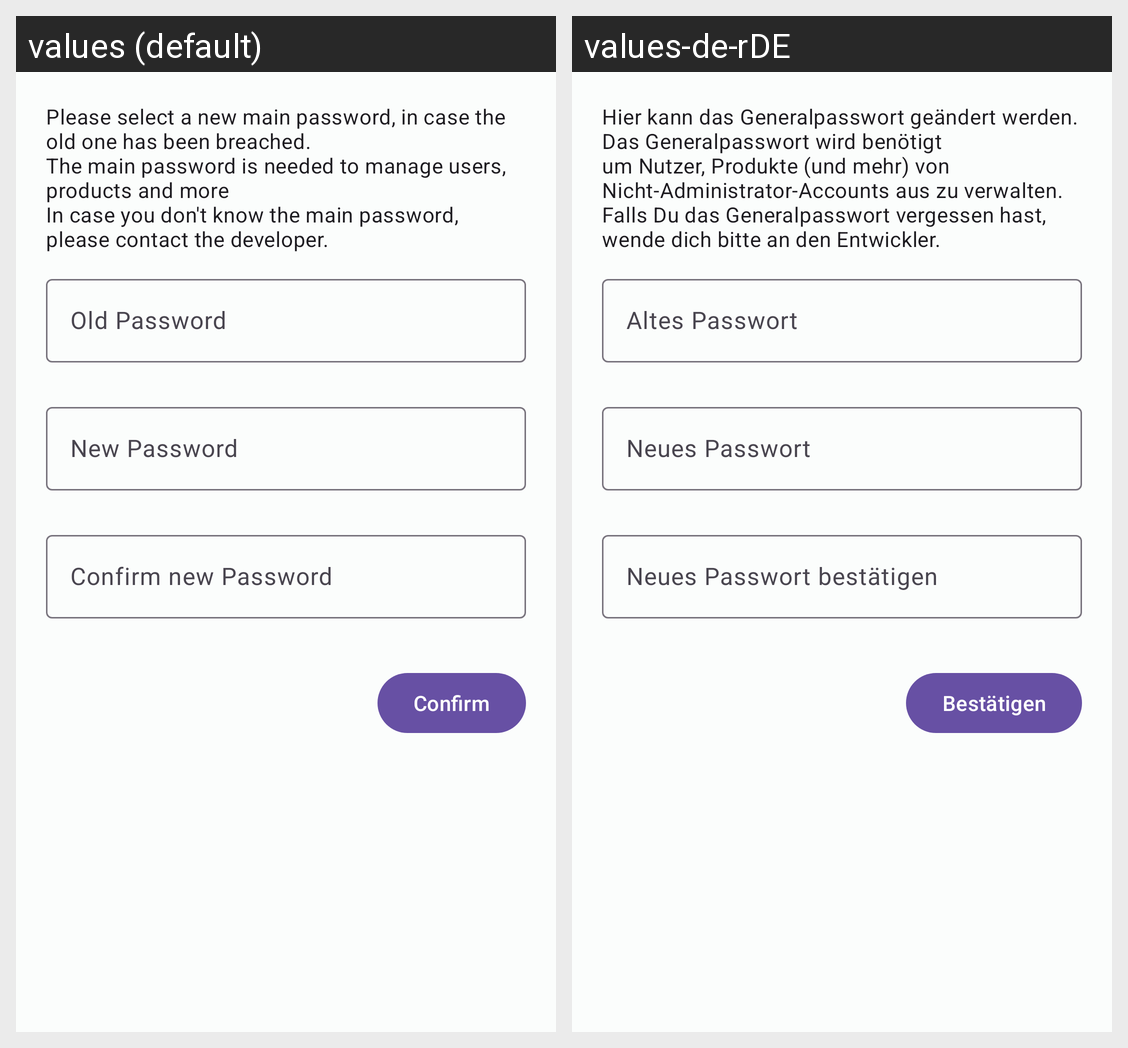

The Android screen above is rendered under two locales of the same app. Produce the string resources it draws, with the default and per-locale values.
Android screen res/layout/fragment_change_main_pw.xml rendered under 2 locales, left to right: values (default), values-de-rDE. Device: Nexus 5 (rendered at 1080×1920; each locale shown at half size, 540×960, under a caption strip naming it); theme AppTheme.
Strings drawn on this screen, with the default value and each locale's value (text and hints the layout hard-codes, and strings that could not be matched under every locale, appear in the picture but are not listed):

new_main_pw_hint
  values: Please select a new main password, in case the old one has been breached. 
      The main password is needed to manage users, products and more
      In case you don't know the main password, please contact the developer.
  values-de-rDE: Hier kann das Generalpasswort geändert werden. 
      Das Generalpasswort wird benötigt um Nutzer, Produkte (und mehr) von Nicht-Administrator-Accounts aus zu verwalten.
      Falls Du das Generalpasswort vergessen hast, wende dich bitte an den Entwickler.

old_pw_hint
  values: Old Password
  values-de-rDE: Altes Passwort

new_password_hint
  values: New Password
  values-de-rDE: Neues Passwort

confirm_new_password_hint
  values: Confirm new Password
  values-de-rDE: Neues Passwort bestätigen

confirm
  values: Confirm
  values-de-rDE: Bestätigen
